3-way image classification set "yolo_classification" from GitHub (BahayHakobo/Computer_vision_palm_tree); label vocabulary: black beetle damage, healthy trees, red beetle damage.

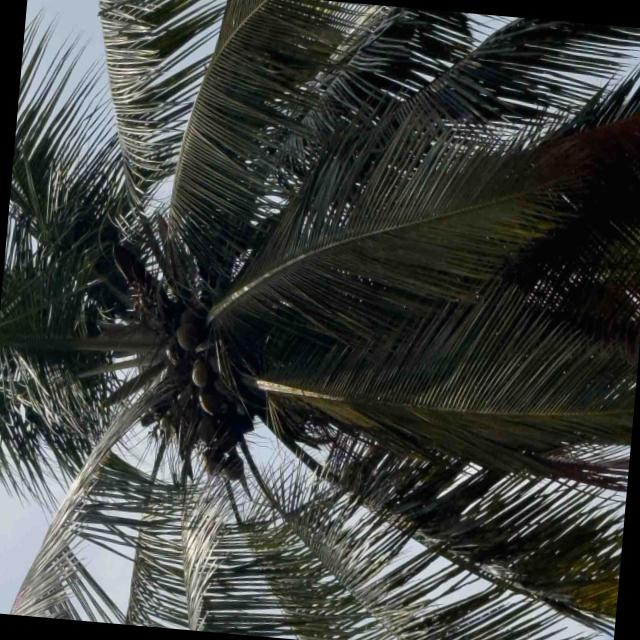
Label: healthy trees

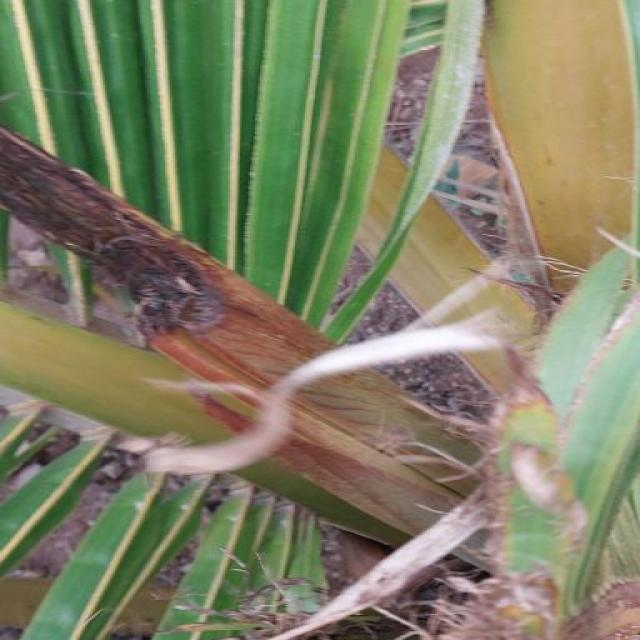
Label: black beetle damage

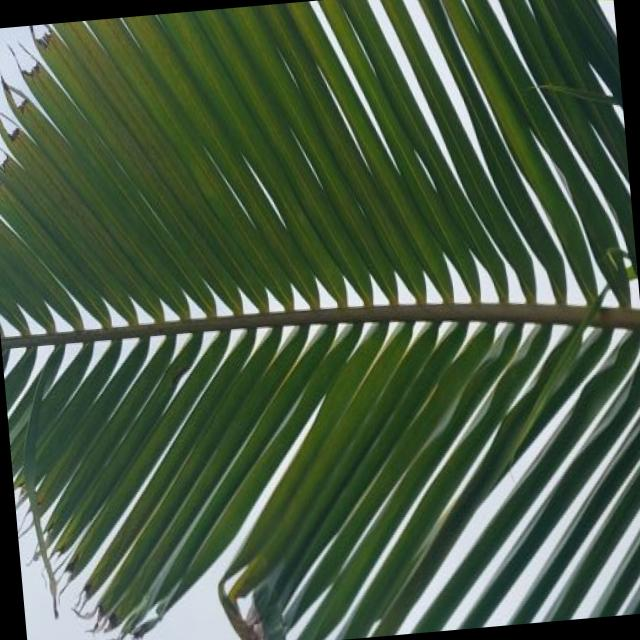
Label: black beetle damage

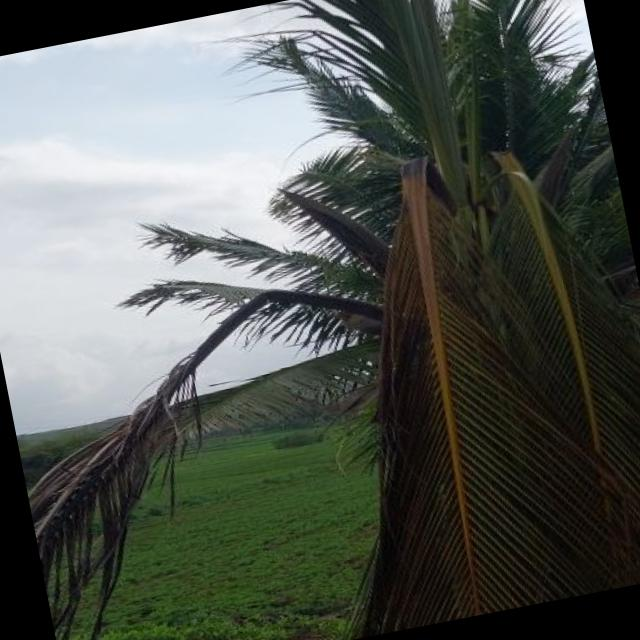
Label: red beetle damage

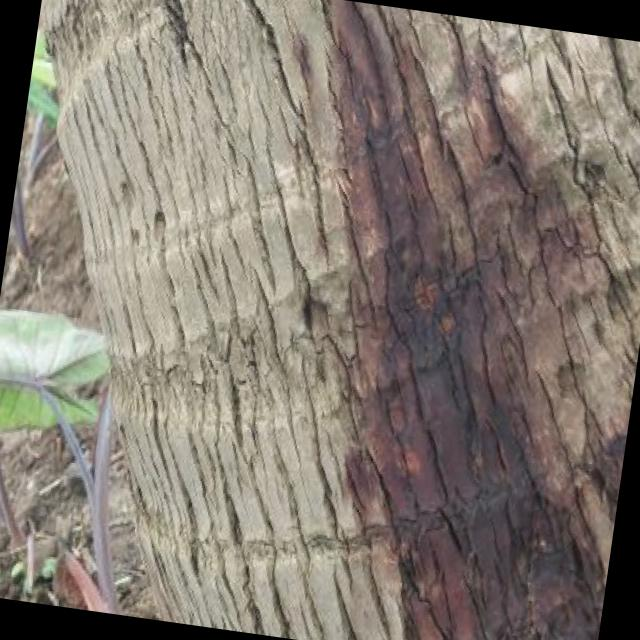
Label: red beetle damage

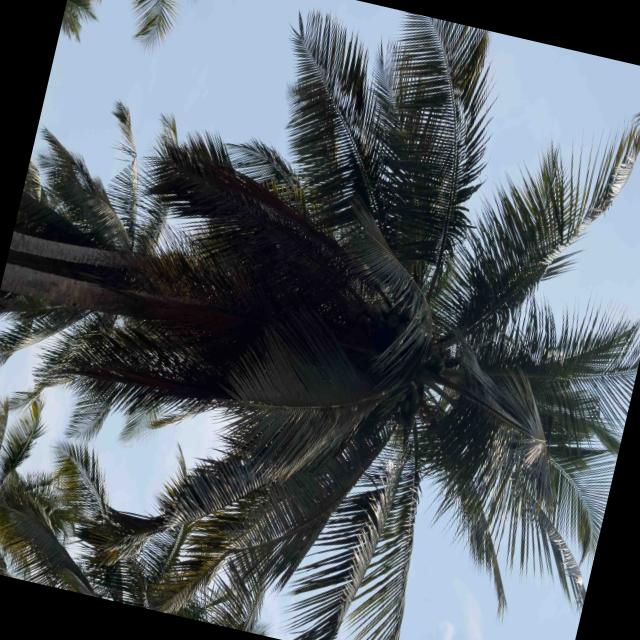
Label: healthy trees
